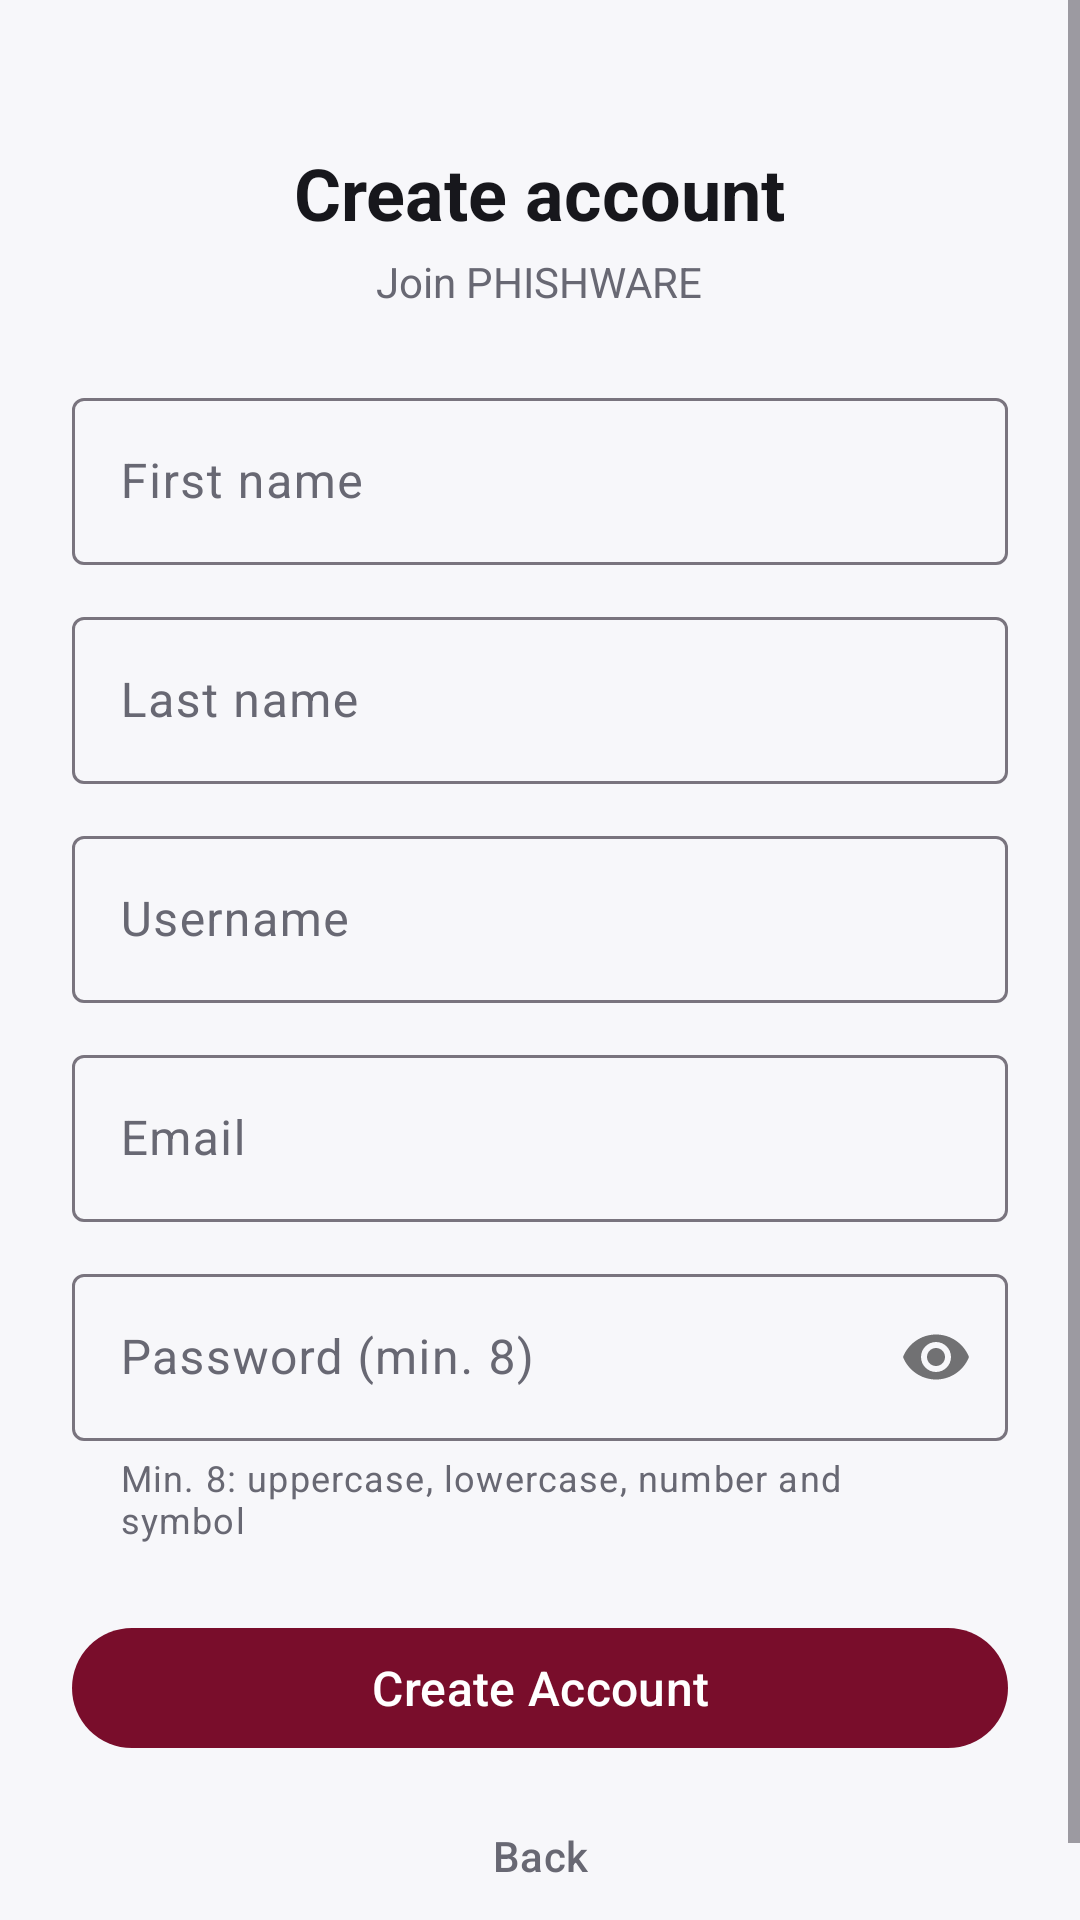

Produce the Android XML layout that renders to this screen, including the resource entries it uses.
<!-- AndroidManifest.xml: application theme Theme.Phishware -->
<!-- res/layout/activity_register.xml -->
<?xml version="1.0" encoding="utf-8"?>
<ScrollView xmlns:android="http://schemas.android.com/apk/res/android"
    android:layout_width="match_parent"
    android:layout_height="match_parent"
    android:fillViewport="true">

    <LinearLayout
        android:layout_width="match_parent"
        android:layout_height="wrap_content"
        android:orientation="vertical"
        android:gravity="center_horizontal"
        android:padding="24dp">

        <TextView
            android:layout_width="wrap_content"
            android:layout_height="wrap_content"
            android:layout_marginTop="24dp"
            android:text="@string/reg_title"
            android:textColor="@color/text_primary"
            android:textSize="24sp"
            android:textStyle="bold" />

        <TextView
            android:layout_width="wrap_content"
            android:layout_height="wrap_content"
            android:layout_marginTop="4dp"
            android:layout_marginBottom="24dp"
            android:text="@string/reg_subtitle"
            android:textColor="@color/text_secondary"
            android:textSize="14sp" />

        <com.google.android.material.textfield.TextInputLayout
            android:layout_width="match_parent"
            android:layout_height="wrap_content"
            android:hint="@string/reg_name_hint"
            style="@style/Widget.Material3.TextInputLayout.OutlinedBox">

            <com.google.android.material.textfield.TextInputEditText
                android:id="@+id/etFirstName"
                android:layout_width="match_parent"
                android:layout_height="wrap_content"
                android:inputType="textPersonName"
                android:maxLines="1"
                android:textColor="@color/text_primary" />
        </com.google.android.material.textfield.TextInputLayout>

        <com.google.android.material.textfield.TextInputLayout
            android:layout_width="match_parent"
            android:layout_height="wrap_content"
            android:layout_marginTop="12dp"
            android:hint="@string/reg_last_hint"
            style="@style/Widget.Material3.TextInputLayout.OutlinedBox">

            <com.google.android.material.textfield.TextInputEditText
                android:id="@+id/etLastName"
                android:layout_width="match_parent"
                android:layout_height="wrap_content"
                android:inputType="textPersonName"
                android:maxLines="1"
                android:textColor="@color/text_primary" />
        </com.google.android.material.textfield.TextInputLayout>

        <com.google.android.material.textfield.TextInputLayout
            android:layout_width="match_parent"
            android:layout_height="wrap_content"
            android:layout_marginTop="12dp"
            android:hint="@string/reg_user_hint"
            style="@style/Widget.Material3.TextInputLayout.OutlinedBox">

            <com.google.android.material.textfield.TextInputEditText
                android:id="@+id/etUsername"
                android:layout_width="match_parent"
                android:layout_height="wrap_content"
                android:inputType="text"
                android:maxLines="1"
                android:textColor="@color/text_primary" />
        </com.google.android.material.textfield.TextInputLayout>

        <com.google.android.material.textfield.TextInputLayout
            android:layout_width="match_parent"
            android:layout_height="wrap_content"
            android:layout_marginTop="12dp"
            android:hint="@string/reg_email_hint"
            style="@style/Widget.Material3.TextInputLayout.OutlinedBox">

            <com.google.android.material.textfield.TextInputEditText
                android:id="@+id/etEmail"
                android:layout_width="match_parent"
                android:layout_height="wrap_content"
                android:inputType="textEmailAddress"
                android:maxLines="1"
                android:textColor="@color/text_primary" />
        </com.google.android.material.textfield.TextInputLayout>

        <com.google.android.material.textfield.TextInputLayout
            android:layout_width="match_parent"
            android:layout_height="wrap_content"
            android:layout_marginTop="12dp"
            android:hint="@string/reg_pass_hint"
            app:helperText="@string/reg_pass_help"
            style="@style/Widget.Material3.TextInputLayout.OutlinedBox"
            app:passwordToggleEnabled="true"
            xmlns:app="http://schemas.android.com/apk/res-auto">

            <com.google.android.material.textfield.TextInputEditText
                android:id="@+id/etPassword"
                android:layout_width="match_parent"
                android:layout_height="wrap_content"
                android:inputType="textPassword"
                android:maxLines="1"
                android:textColor="@color/text_primary" />
        </com.google.android.material.textfield.TextInputLayout>

        <ProgressBar
            android:id="@+id/progressBar"
            android:layout_width="wrap_content"
            android:layout_height="wrap_content"
            android:layout_marginTop="16dp"
            android:visibility="gone" />

        <com.google.android.material.button.MaterialButton
            android:id="@+id/btnRegister"
            android:layout_width="match_parent"
            android:layout_height="wrap_content"
            android:layout_marginTop="24dp"
            android:text="@string/btn_register"
            android:textSize="16sp" />

        <com.google.android.material.button.MaterialButton
            android:id="@+id/btnBack"
            android:layout_width="wrap_content"
            android:layout_height="wrap_content"
            android:layout_marginTop="8dp"
            style="@style/Widget.Material3.Button.TextButton"
            android:text="@string/reg_back"
            android:textColor="@color/text_secondary" />
    </LinearLayout>
</ScrollView>
<!-- resources referenced by this layout -->
<resources>
  <color name="text_primary">#17171C</color>
  <color name="text_secondary">#686873</color>
  <string name="btn_register">Create Account</string>
  <string name="reg_back">Back</string>
  <string name="reg_email_hint">Email</string>
  <string name="reg_last_hint">Last name</string>
  <string name="reg_name_hint">First name</string>
  <string name="reg_pass_help">Min. 8: uppercase, lowercase, number and symbol</string>
  <string name="reg_pass_hint">Password (min. 8)</string>
  <string name="reg_subtitle">Join PHISHWARE</string>
  <string name="reg_title">Create account</string>
  <string name="reg_user_hint">Username</string>
  <style name="Theme.Phishware" parent="Theme.Material3.DayNight.NoActionBar">
          <item name="colorPrimary">@color/proton_primary</item>
          <item name="colorPrimaryDark">@color/proton_primary_dark</item>
          <item name="colorOnPrimary">@color/proton_on_brand</item>
          <item name="colorSecondary">@color/proton_primary</item>
          <item name="colorOnSecondary">@color/proton_on_brand</item>
          <item name="android:colorBackground">@color/proton_bg</item>
          <item name="colorSurface">@color/proton_card</item>
          <item name="colorOnSurface">@color/proton_text</item>
          <item name="colorOnSurfaceVariant">@color/proton_subtext</item>
          <item name="colorError">@color/danger_red</item>
          <item name="android:statusBarColor">@color/proton_bg</item>
          <item name="android:navigationBarColor">@color/proton_bg</item>
          <item name="android:windowLightStatusBar">true</item>
          <item name="android:windowLightNavigationBar" tools:targetApi="o_mr1">true</item>
      </style>
  <color name="proton_primary">#790D2B</color>
  <color name="proton_primary_dark">#5F0A22</color>
  <color name="proton_on_brand">#FFFFFF</color>
  <color name="proton_bg">#F7F7FA</color>
  <color name="proton_card">#FFFFFF</color>
  <color name="proton_text">#17171C</color>
  <color name="proton_subtext">#686873</color>
  <color name="danger_red">#C6283D</color>
</resources>
